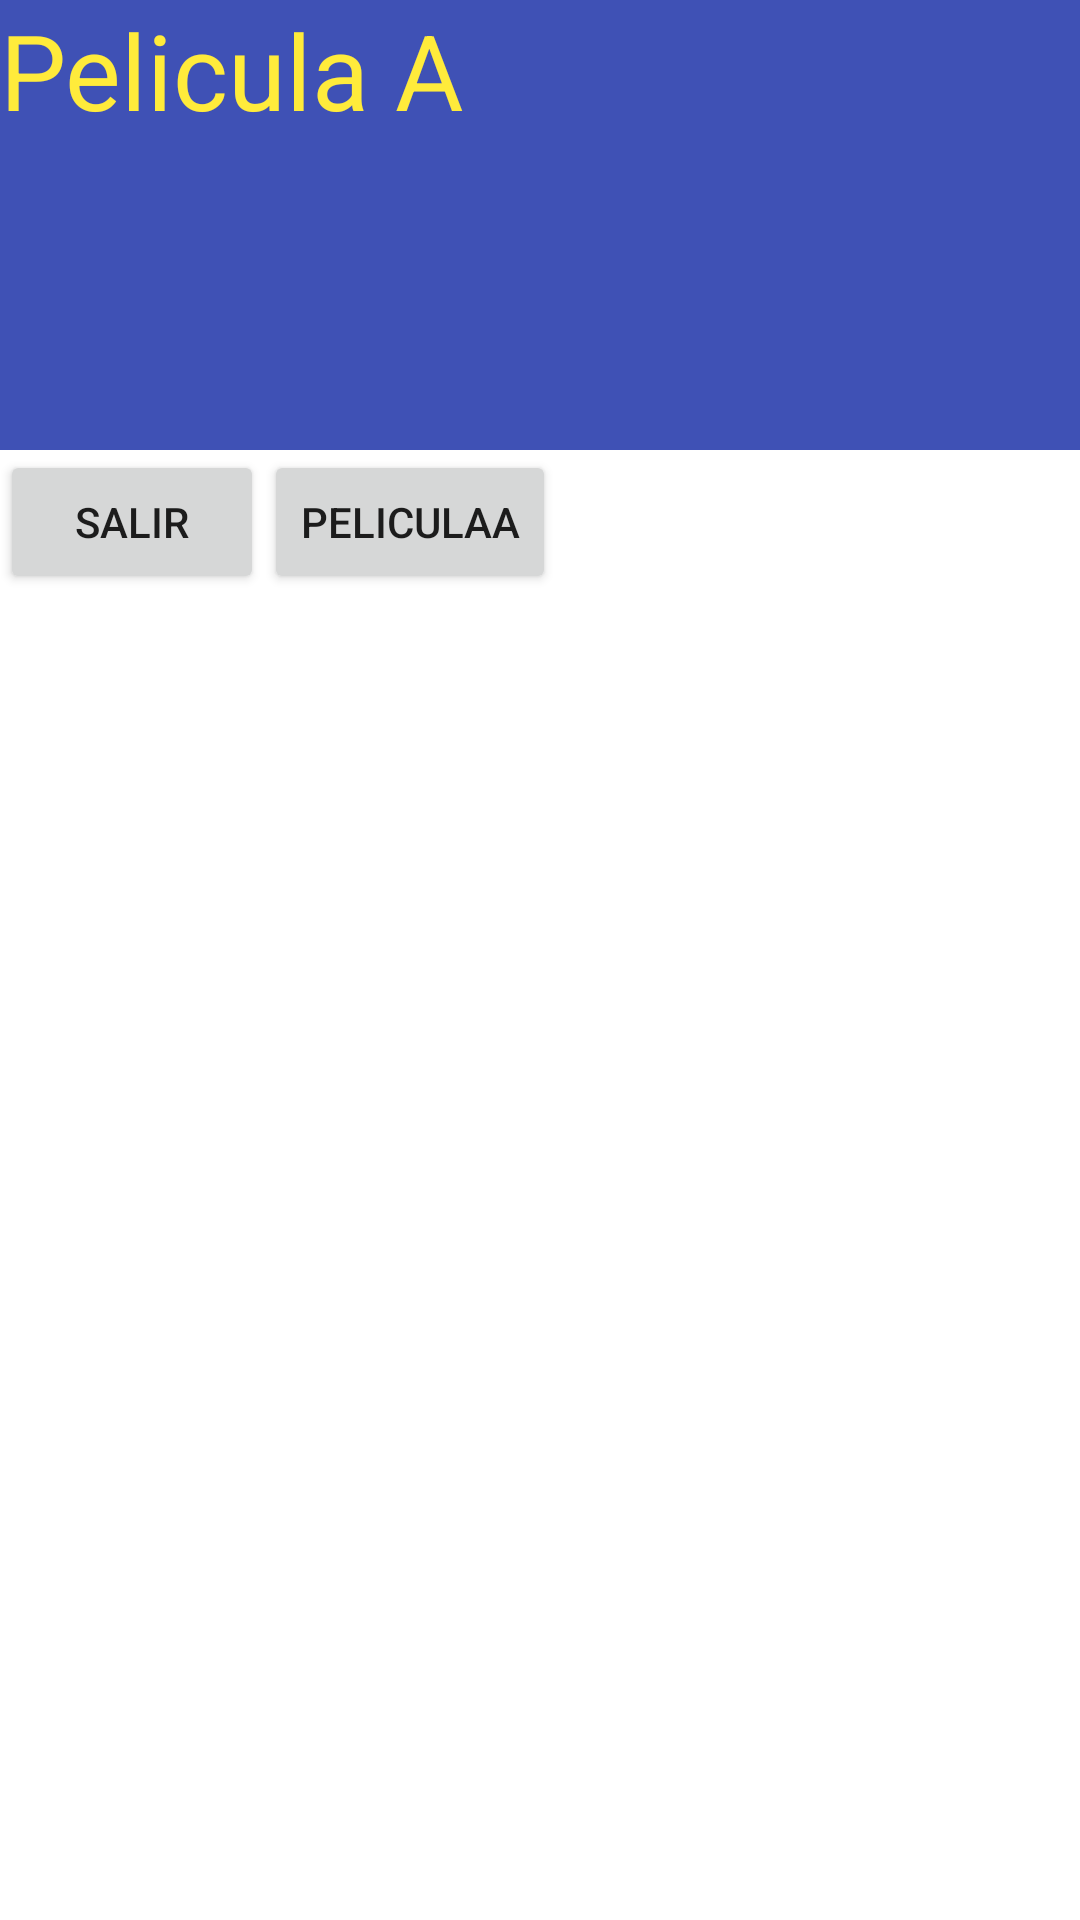

Produce the Android XML layout that renders to this screen, including the resource entries it uses.
<!-- AndroidManifest.xml: application theme Theme.Yoloooo -->
<!-- res/layout/activity_pelicula_aa.xml -->
<?xml version="1.0" encoding="utf-8"?>
<androidx.constraintlayout.widget.ConstraintLayout xmlns:android="http://schemas.android.com/apk/res/android"
    xmlns:app="http://schemas.android.com/apk/res-auto"
    xmlns:tools="http://schemas.android.com/tools"
    android:layout_width="match_parent"
    android:layout_height="match_parent"
    android:background="@drawable/absol"
    tools:context=".PeliculaAA">

    <TextView
        android:id="@+id/tv_peliculaAA"
        android:layout_width="400dp"
        android:layout_height="150dp"
        android:background="#3F51B5"
        android:text="Pelicula A"
        android:textColor="#FFEB3B"
        android:textSize="35dp"
        app:layout_constraintStart_toStartOf="parent"
        app:layout_constraintTop_toTopOf="parent" />

    <Button
        android:id="@+id/bt_salirPantallaA"
        android:layout_width="wrap_content"
        android:layout_height="wrap_content"
        android:text="salir"
        app:layout_constraintStart_toStartOf="parent"
        app:layout_constraintTop_toBottomOf="@+id/tv_peliculaAA" />

    <Button
        android:id="@+id/bt_botonPeliculaA"
        android:layout_width="wrap_content"
        android:layout_height="wrap_content"
        android:text="peliculaA"
        app:layout_constraintStart_toEndOf="@+id/bt_salirPantallaA"
        app:layout_constraintTop_toBottomOf="@+id/tv_peliculaAA" />
</androidx.constraintlayout.widget.ConstraintLayout>
<!-- resources referenced by this layout -->
<resources>
  <style name="Theme.Yoloooo" parent="Theme.MaterialComponents.DayNight.DarkActionBar">
          
          <item name="colorPrimary">@color/purple_500</item>
          <item name="colorPrimaryVariant">@color/purple_700</item>
          <item name="colorOnPrimary">@color/white</item>
          
          <item name="colorSecondary">@color/teal_200</item>
          <item name="colorSecondaryVariant">@color/teal_700</item>
          <item name="colorOnSecondary">@color/black</item>
          
          <item name="android:statusBarColor">?attr/colorPrimaryVariant</item>
          
      </style>
  <!-- not gathered from this repository: default colours our renderer supplied (Android Studio template values) -->
  <color name="purple_500">#FF6200EE</color>
  <color name="purple_700">#FF3700B3</color>
  <color name="teal_200">#FF03DAC5</color>
  <color name="teal_700">#FF018786</color>
  <color name="black">#FF000000</color>
  <color name="white">#FFFFFFFF</color>
</resources>
